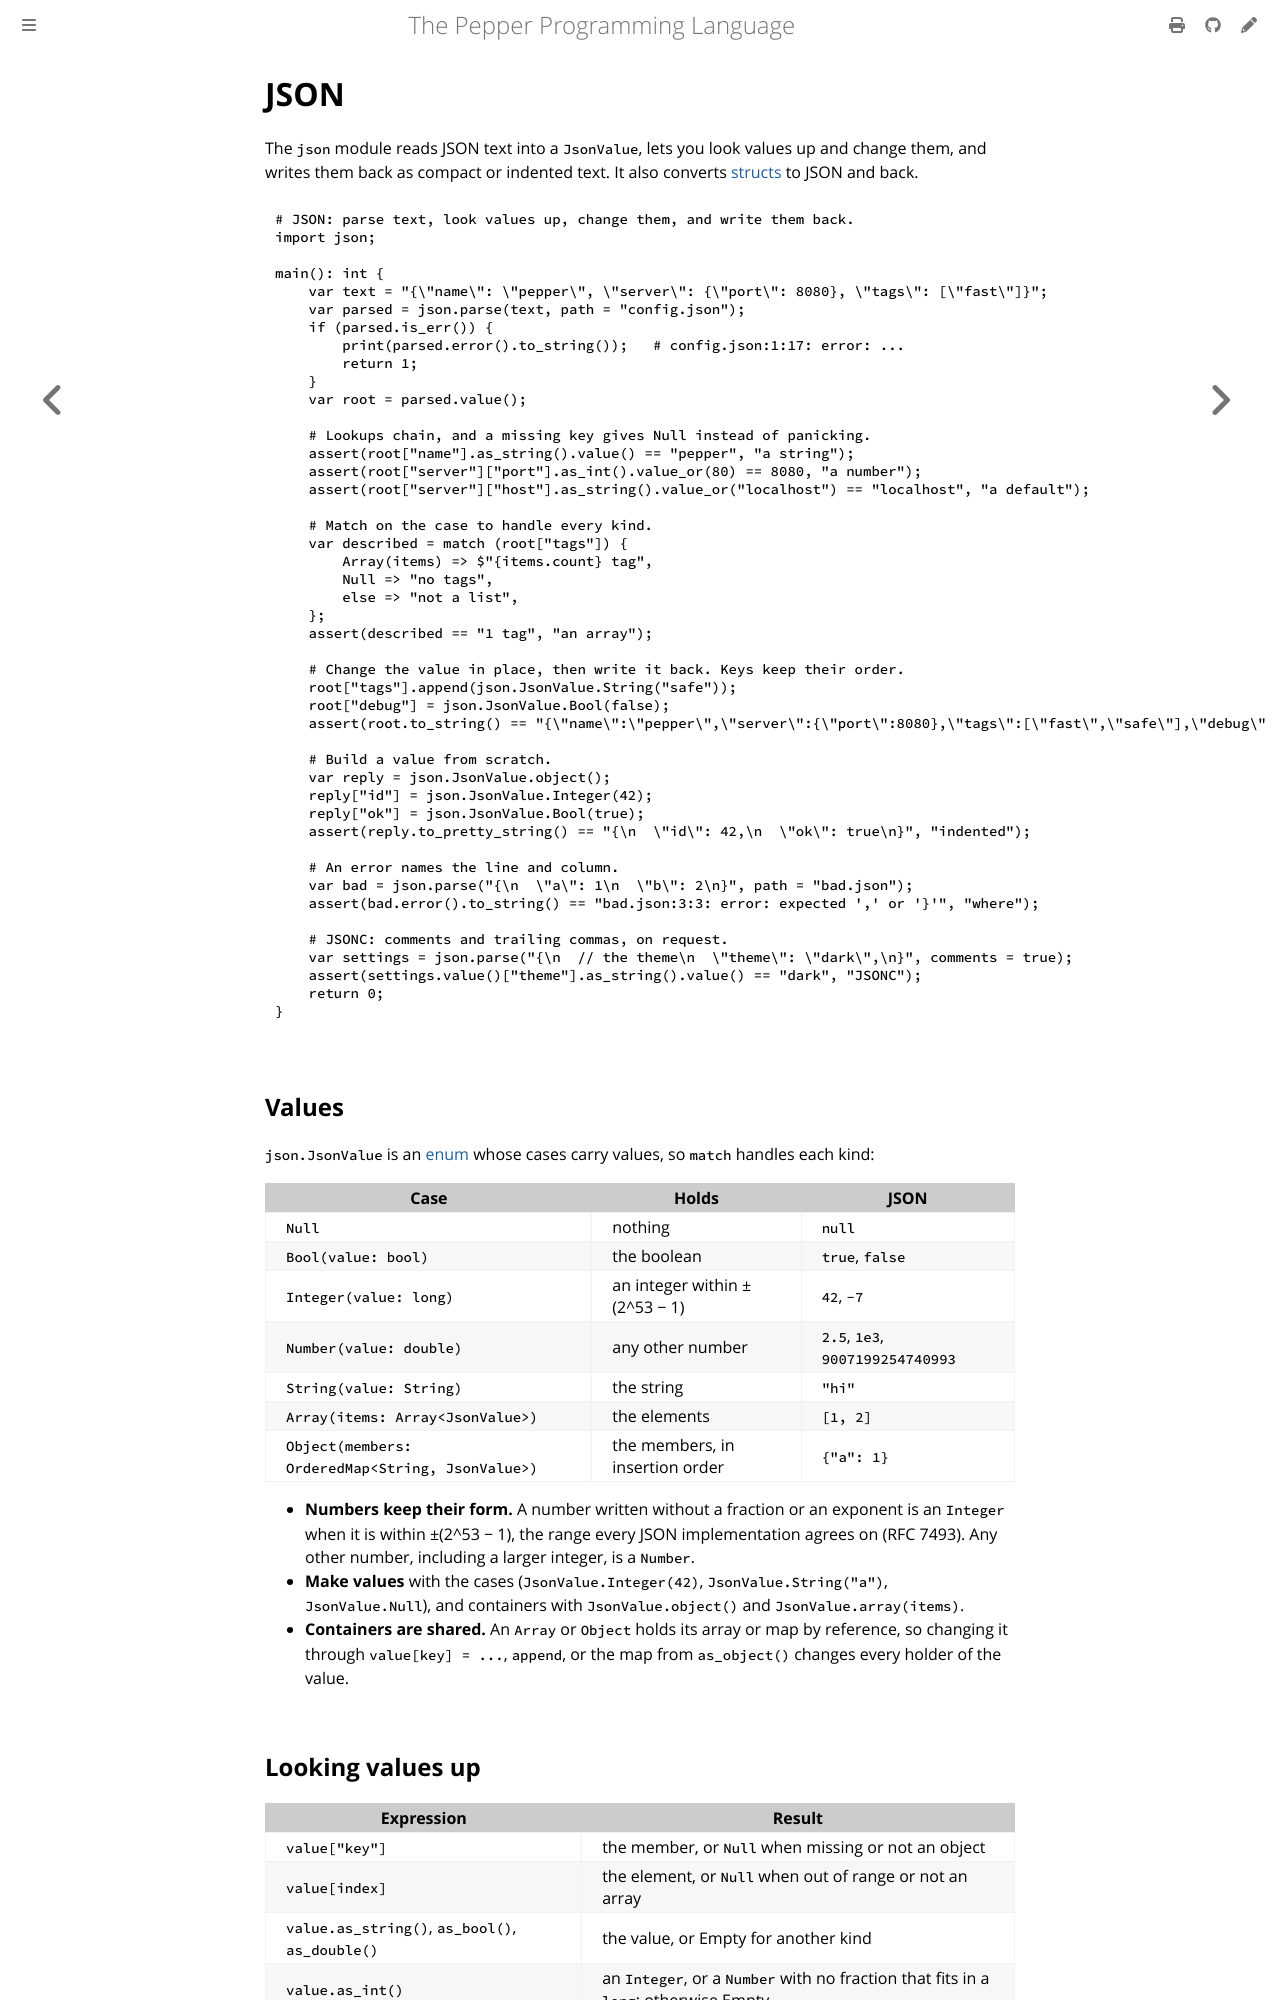

repository: pep-lang/pepper · page: 0.10.0/language/json.html · generator: mdbook

# JSON

The `json` module reads JSON text into a `JsonValue`, lets you look values
up and change them, and writes them back as compact or indented text. It
also converts [structs](#structs) to JSON and back.

```pepper
{{#include ../../examples/json-basics.pep}}
```

## Values

`json.JsonValue` is an [enum](enums.md) whose cases carry values, so
`match` handles each kind:

| Case | Holds | JSON |
|------|-------|------|
| `Null` | nothing | `null` |
| `Bool(value: bool)` | the boolean | `true`, `false` |
| `Integer(value: long)` | an integer within ±(2^53 − 1) | `42`, `-7` |
| `Number(value: double)` | any other number | `2.5`, `1e3`, `9007199254740993` |
| `String(value: String)` | the string | `"hi"` |
| `Array(items: Array<JsonValue>)` | the elements | `[1, 2]` |
| `Object(members: OrderedMap<String, JsonValue>)` | the members, in insertion order | `{"a": 1}` |

- **Numbers keep their form.** A number written without a fraction or an
  exponent is an `Integer` when it is within ±(2^53 − 1), the range every
  JSON implementation agrees on (RFC 7493). Any other number, including a
  larger integer, is a `Number`.
- **Make values** with the cases (`JsonValue.Integer(42)`,
  `JsonValue.String("a")`, `JsonValue.Null`), and containers with
  `JsonValue.object()` and `JsonValue.array(items)`.
- **Containers are shared.** An `Array` or `Object` holds its array or map
  by reference, so changing it through `value[key] = ...`, `append`, or the
  map from `as_object()` changes every holder of the value.

## Looking values up

| Expression | Result |
|------------|--------|
| `value["key"]` | the member, or `Null` when missing or not an object |
| `value[index]` | the element, or `Null` when out of range or not an array |
| `value.as_string()`, `as_bool()`, `as_double()` | the value, or Empty for another kind |
| `value.as_int()` | an `Integer`, or a `Number` with no fraction that fits in a `long`; otherwise Empty |
| `value.as_array()`, `as_object()` | the array or map itself, or Empty |
| `value.is_null()` | whether it is `Null` |
| `value.contains("key")` | whether an object has the member, even a `null` one |

A lookup that finds nothing gives `Null` rather than panicking, so lookups
chain and a default goes at the end:
`root["server"]["port"].as_int().value_or(8080)`.
